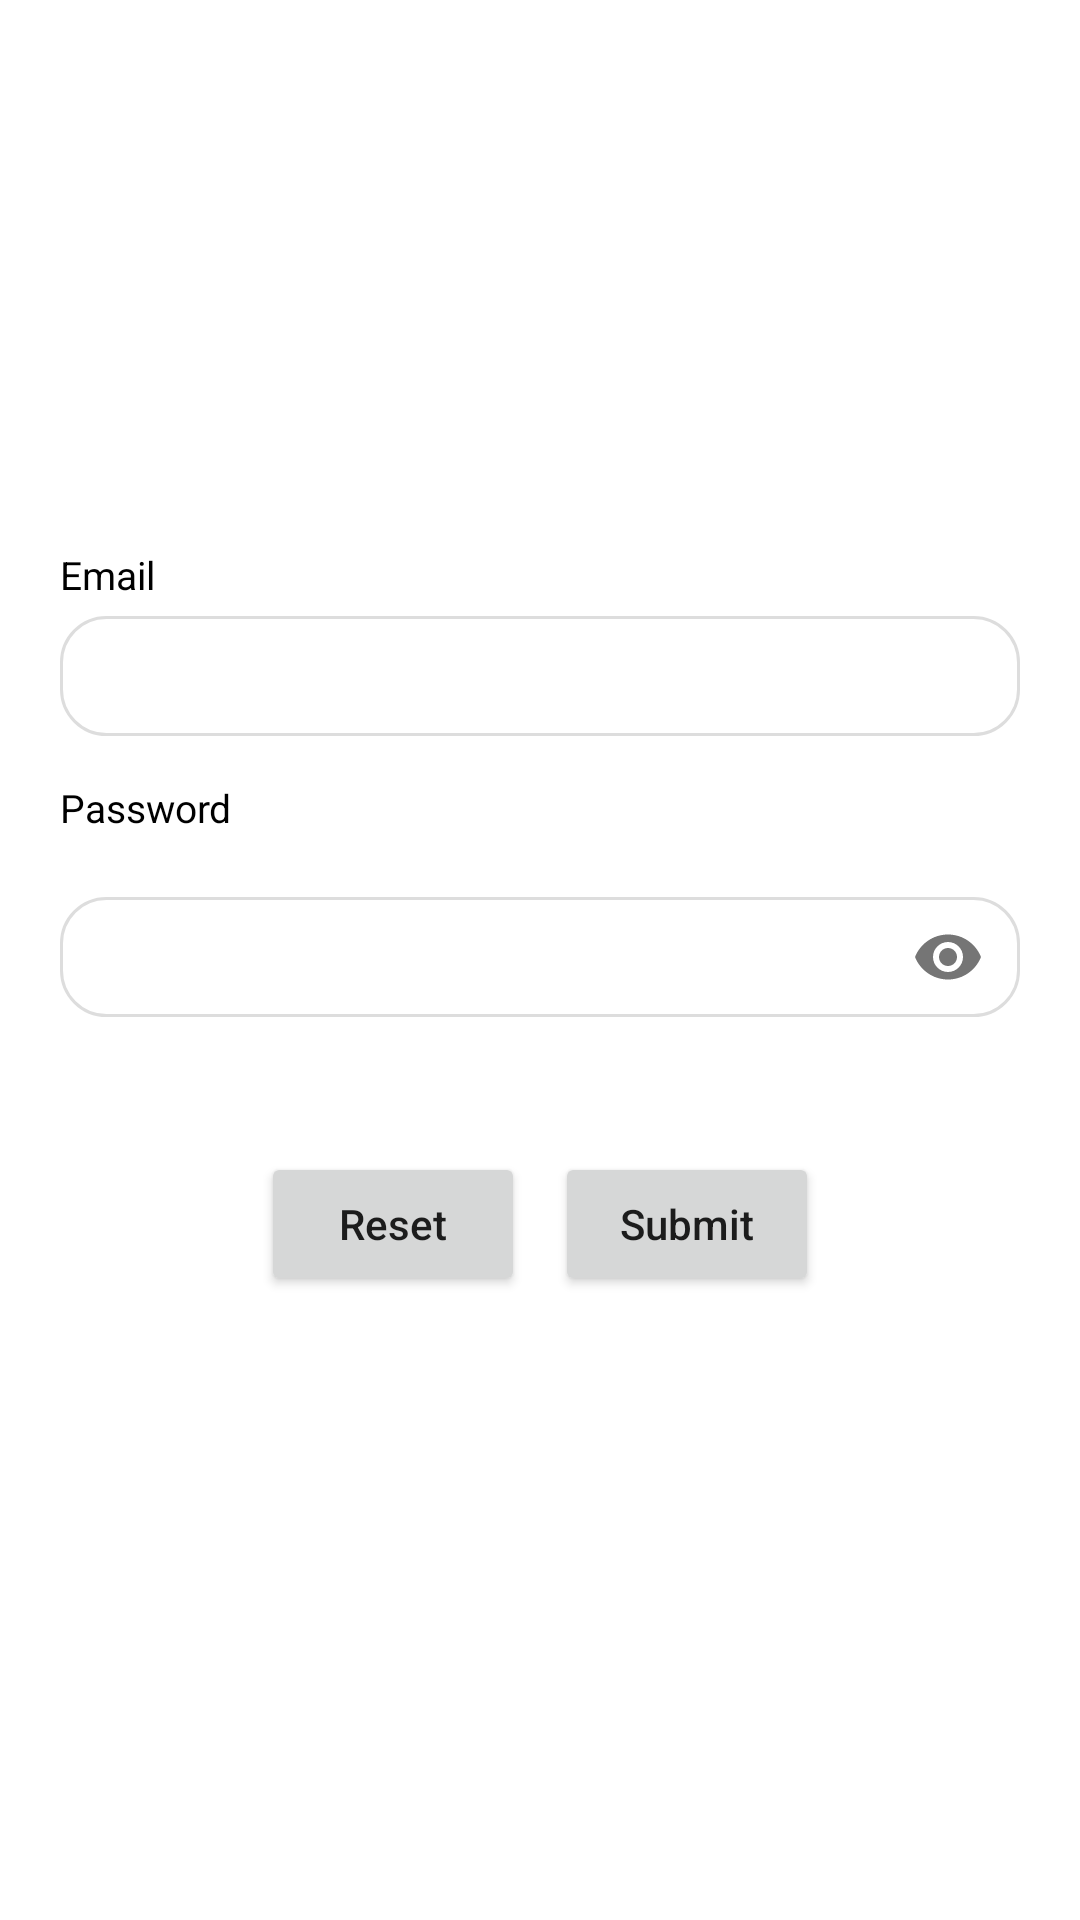

Here is an Android app screen rendered from its layout file. Give the layout XML and the strings, colors and styles it references.
<!-- AndroidManifest.xml: application theme Theme.TheShoeStore -->
<!-- res/layout/fragment_login.xml -->
<?xml version="1.0" encoding="utf-8"?>
<layout xmlns:android="http://schemas.android.com/apk/res/android">

    <androidx.constraintlayout.widget.ConstraintLayout xmlns:app="http://schemas.android.com/apk/res-auto"
        xmlns:tools="http://schemas.android.com/tools"
        android:id="@+id/container"
        android:layout_width="match_parent"
        android:layout_height="match_parent"
        android:paddingLeft="@dimen/activity_horizontal_margin"
        android:paddingTop="@dimen/activity_vertical_margin"
        android:paddingRight="@dimen/activity_horizontal_margin"
        android:paddingBottom="@dimen/activity_vertical_margin">

        

        <LinearLayout
            android:layout_width="match_parent"
            android:layout_height="match_parent"
            android:gravity="center"
            android:orientation="vertical"
            tools:ignore="MissingConstraints">

            <LinearLayout
                android:layout_width="match_parent"
                android:layout_height="wrap_content"
                android:layout_marginStart="20dp"
                android:layout_marginEnd="20dp"
                android:layout_marginBottom="15dp"
                android:orientation="vertical">

                <TextView
                    android:layout_width="wrap_content"
                    android:layout_height="wrap_content"
                    android:layout_marginBottom="5dp"
                    android:gravity="start"
                    android:text="@string/email"
                    android:textColor="@color/black"
                    android:textSize="13sp" />

                <AutoCompleteTextView
                    android:id="@+id/email"
                    style="@style/edit_text"
                    android:layout_width="match_parent"
                    android:layout_height="40dp"
                    android:imeOptions="actionNext"
                    android:inputType="textEmailAddress"
                    android:maxLines="1"
                    android:textColor="@color/black"
                    android:textColorHint="@color/gray"
                    android:textColorLink="@color/black"
                    android:textSize="13sp" />

            </LinearLayout>

            <LinearLayout
                android:layout_width="match_parent"
                android:layout_height="wrap_content"
                android:layout_marginStart="20dp"
                android:layout_marginEnd="20dp"
                android:layout_marginBottom="20dp"
                android:orientation="vertical">

                <TextView
                    android:layout_width="wrap_content"
                    android:layout_height="wrap_content"
                    android:layout_marginBottom="10dp"
                    android:gravity="start"
                    android:minWidth="80dp"
                    android:text="@string/password"
                    android:textColor="@color/black"
                    android:textSize="13sp" />

                <com.google.android.material.textfield.TextInputLayout
                    android:layout_width="match_parent"
                    android:layout_height="wrap_content"
                    android:textColorHint="@color/gray"
                    android:textColorLink="@color/black"
                    app:boxBackgroundMode="none"
                    app:passwordToggleEnabled="true">

                    <AutoCompleteTextView
                        android:id="@+id/password"
                        style="@style/edit_text"
                        android:layout_width="match_parent"
                        android:layout_height="40dp"
                        android:imeOptions="actionDone"
                        android:inputType="textPassword"
                        android:maxLength="60"
                        android:maxLines="1"
                        android:textColor="@color/black"
                        android:textSize="13sp" />

                </com.google.android.material.textfield.TextInputLayout>

            </LinearLayout>

            <LinearLayout
                android:layout_width="match_parent"
                android:layout_height="wrap_content"
                android:gravity="center"
                android:orientation="horizontal"
                android:padding="25dp">

                <Button
                    android:id="@+id/btn_reset"
                    android:layout_width="wrap_content"
                    android:layout_height="wrap_content"
                    android:text="Reset"
                    android:textAllCaps="false" />

                <Button
                    android:id="@+id/btn_submit"
                    android:layout_width="wrap_content"
                    android:layout_height="wrap_content"
                    android:layout_marginStart="10dp"
                    android:text="Submit"
                    android:textAllCaps="false" />
            </LinearLayout>
        </LinearLayout>


    </androidx.constraintlayout.widget.ConstraintLayout>
</layout>
<!-- resources referenced by this layout -->
<resources>
  <color name="black">#FF000000</color>
  <color name="gray">#9f9f9f</color>
  <string name="email">Email</string>
  <string name="password">Password</string>
  <style name="edit_text">
          <item name="android:textColor">@color/gray</item>
          <item name="android:background">@drawable/text_backgrond</item>
          <item name="android:textColorHint">@color/gray</item>
          <item name="android:color">@color/gray</item>
          <item name="android:singleLine">true</item>
          <item name="android:gravity">start|center_vertical</item>
          <item name="android:padding">10dp</item>
      </style>
  <style name="Theme.TheShoeStore" parent="Theme.MaterialComponents.DayNight.DarkActionBar">
          
          <item name="colorPrimary">@color/purple_500</item>
          <item name="colorPrimaryVariant">@color/purple_700</item>
          <item name="colorOnPrimary">@color/white</item>
          
          <item name="colorSecondary">@color/purple_500</item>
          <item name="colorSecondaryVariant">@color/teal_700</item>
          <item name="colorOnSecondary">@color/black</item>
          
          <item name="android:statusBarColor" tools:targetApi="l">?attr/colorPrimaryVariant</item>
          
      </style>
  <!-- drawable text_backgrond (drawable) -->
  <?xml version="1.0" encoding="utf-8"?>
  <shape xmlns:android="http://schemas.android.com/apk/res/android">
  
      <corners android:radius="5sp" />
      <stroke
          android:width="1dp"
          android:color="@color/borders" />
  
      <solid android:color="@color/white" />
  
      <corners
          android:radius="15dp"
          android:bottomLeftRadius="15dp"
          android:bottomRightRadius="15dp"
          android:topRightRadius="15dp"
  
          >
      </corners>
  </shape>
  <color name="purple_500">#FF6200EE</color>
  <color name="purple_700">#FF3700B3</color>
  <color name="white">#FFFFFFFF</color>
  <color name="teal_700">#FF018786</color>
  <color name="borders">#DDDDDD</color>
</resources>
